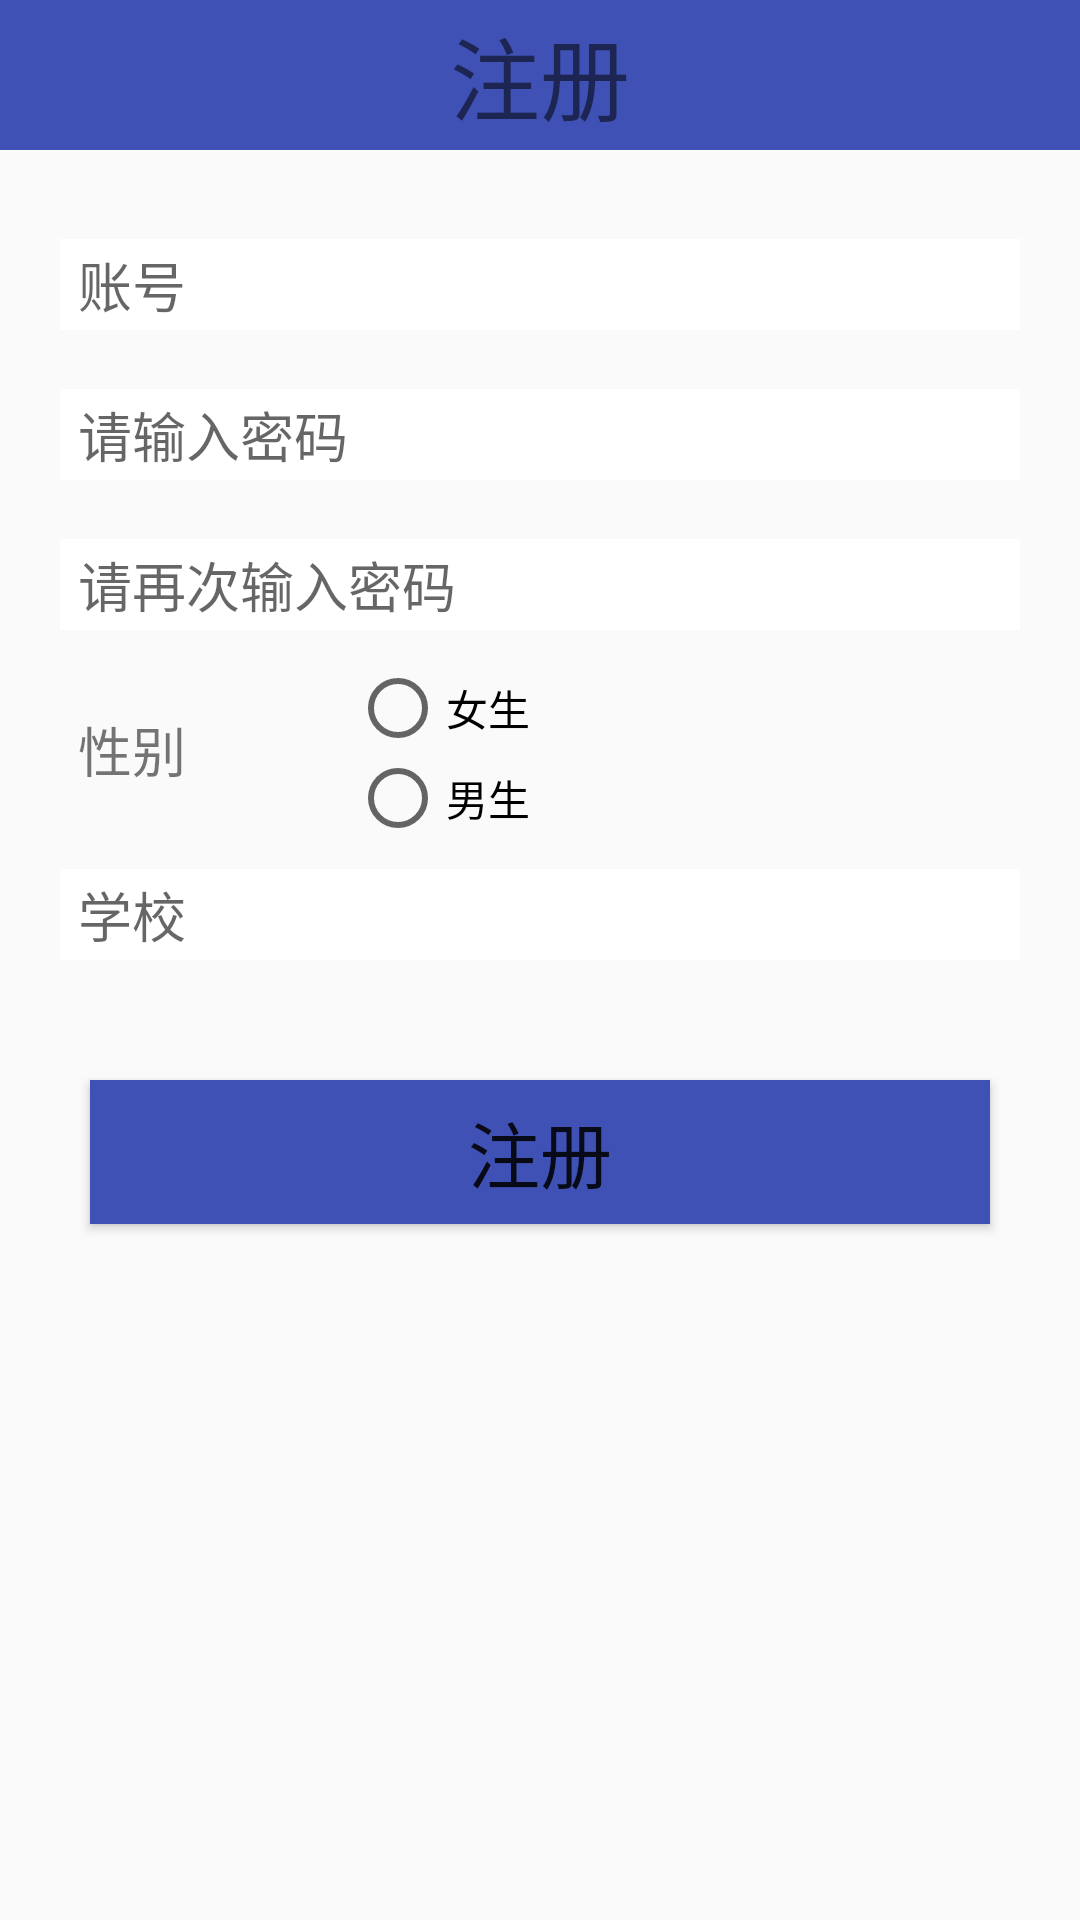

This screen was rendered from an Android layout file. Write that file and the resources it references.
<!-- AndroidManifest.xml: application theme AppTheme -->
<!-- res/layout/activity_register.xml -->
<?xml version="1.0" encoding="utf-8"?>
<LinearLayout
    xmlns:android="http://schemas.android.com/apk/res/android"
    android:layout_width="match_parent"
    android:layout_height="match_parent"
    android:orientation="vertical" >

    <RelativeLayout
        android:layout_width="match_parent"
        android:layout_height="50dp"
        android:background="@color/colorPrimary"
        android:gravity="center_vertical">


        <TextView
            android:layout_width="wrap_content"
            android:layout_height="wrap_content"
            android:layout_centerInParent="true"
            android:text="注册"
            android:textSize="30sp"/>

    </RelativeLayout>

    <LinearLayout
        android:layout_width="match_parent"
        android:layout_height="wrap_content"
        android:layout_marginTop="20dp"
        android:layout_marginLeft="10dp"
        android:layout_marginRight="10dp"
        android:background="@drawable/shap"
        android:orientation="vertical" >

        <LinearLayout
            android:layout_width="match_parent"
            android:layout_height="50dp"
            android:gravity="center_vertical"
            android:orientation="horizontal" >
            <EditText
                android:id="@+id/et_user_name"
                android:layout_width="match_parent"
                android:layout_height="wrap_content"
                android:layout_marginLeft="10dp"
                android:layout_marginRight="10dp"
                android:paddingTop="2dp"
                android:paddingBottom="2dp"
                android:paddingLeft="6dp"
                android:hint="账号"
                android:singleLine="true"
                android:maxLength="15"
                android:background="#ffffff"
                android:textSize="18sp" />
        </LinearLayout>


        <LinearLayout
            android:background="@drawable/shap"
            android:layout_width="match_parent"
            android:layout_height="50dp"
            android:gravity="center_vertical"
            android:orientation="horizontal" >
            <EditText
                android:layout_width="match_parent"
                android:layout_height="wrap_content"
                android:layout_marginLeft="10dp"
                android:layout_marginRight="10dp"
                android:paddingTop="2dp"
                android:paddingBottom="2dp"
                android:paddingLeft="6dp"
                android:singleLine="true"
                android:hint="请输入密码"
                android:inputType="textPassword"
                android:maxLength="15"
                android:background="#ffffff"
                android:id="@+id/et_psw"
                android:textSize="18sp" />
        </LinearLayout>

        <LinearLayout
            android:background="@drawable/shap"
            android:layout_width="match_parent"
            android:layout_height="50dp"
            android:gravity="center_vertical"
            android:orientation="horizontal" >
            <EditText
                android:layout_width="match_parent"
                android:layout_height="wrap_content"
                android:layout_marginLeft="10dp"
                android:layout_marginRight="10dp"
                android:paddingTop="2dp"
                android:paddingBottom="2dp"
                android:paddingLeft="6dp"
                android:singleLine="true"
                android:hint="请再次输入密码"
                android:inputType="textPassword"
                android:maxLength="15"
                android:background="#ffffff"
                android:id="@+id/et_psw_again"
                android:textSize="18sp" />
        </LinearLayout>




        <LinearLayout
            android:background="@drawable/shap"
            android:layout_width="match_parent"
            android:layout_height="60dp"
            android:gravity="center_vertical"
            android:orientation="horizontal" >
            <TextView
                android:layout_width="0px"
                android:layout_height="wrap_content"
                android:layout_weight="1"
                android:layout_marginLeft="10dp"
                android:paddingLeft="6dp"
                android:gravity="left"
                android:text="性别"
                android:textSize="18sp" />
            <RadioGroup
                android:layout_width="0px"
                android:layout_height="wrap_content"
                android:layout_weight="2.6"
                android:id="@+id/SexRadio"
                android:paddingLeft="5dp">
                <RadioButton
                    android:id="@+id/mainRegisterRdBtnFemale"
                    android:layout_width="wrap_content"
                    android:layout_height="wrap_content"
                    android:text="女生"/>
                <RadioButton
                    android:id="@+id/mainRegisterRdBtnMale"
                    android:layout_width="wrap_content"
                    android:layout_height="wrap_content"
                    android:text="男生"/>
            </RadioGroup>
        </LinearLayout>
        <LinearLayout
            android:layout_width="match_parent"
            android:layout_height="50dp"
            android:gravity="center_vertical"
            android:orientation="horizontal" >
            <EditText
                android:layout_width="match_parent"
                android:layout_height="wrap_content"
                android:layout_marginLeft="10dp"
                android:layout_marginRight="10dp"
                android:paddingTop="2dp"
                android:paddingBottom="2dp"
                android:paddingLeft="6dp"
                android:id="@+id/School"
                android:hint="学校"
                android:singleLine="true"
                android:maxLength="15"
                android:background="#ffffff"
                android:textSize="18sp" />
        </LinearLayout>

    </LinearLayout>

    <RelativeLayout
        android:layout_width="match_parent"
        android:layout_height="wrap_content"
        android:layout_marginTop="10dp"
        android:layout_marginLeft="10dp"
        android:layout_marginRight="10dp" >
        <Button
            android:id="@+id/btn_register"
            android:layout_width="match_parent"
            android:layout_height="wrap_content"
            android:layout_centerInParent="true"
            android:layout_marginLeft="20dp"
            android:layout_marginRight="20dp"
            android:layout_marginTop="40dp"
            android:text="注册"
            android:textSize="24sp"
            android:background="@color/colorPrimary"
            />
    </RelativeLayout>

</LinearLayout>
<!-- resources referenced by this layout -->
<resources>
  <color name="colorPrimary">#3F51B5</color>
  <style name="AppTheme" parent="Theme.AppCompat.Light.DarkActionBar">
          
          <item name="colorPrimary">@color/colorPrimary</item>
          <item name="colorPrimaryDark">@color/colorPrimaryDark</item>
          <item name="colorAccent">@color/colorAccent</item>
          <item name="actionBarSize">36sp</item>
      </style>
  <color name="colorPrimaryDark">#303F9F</color>
  <color name="colorAccent">#FF4081</color>
</resources>
